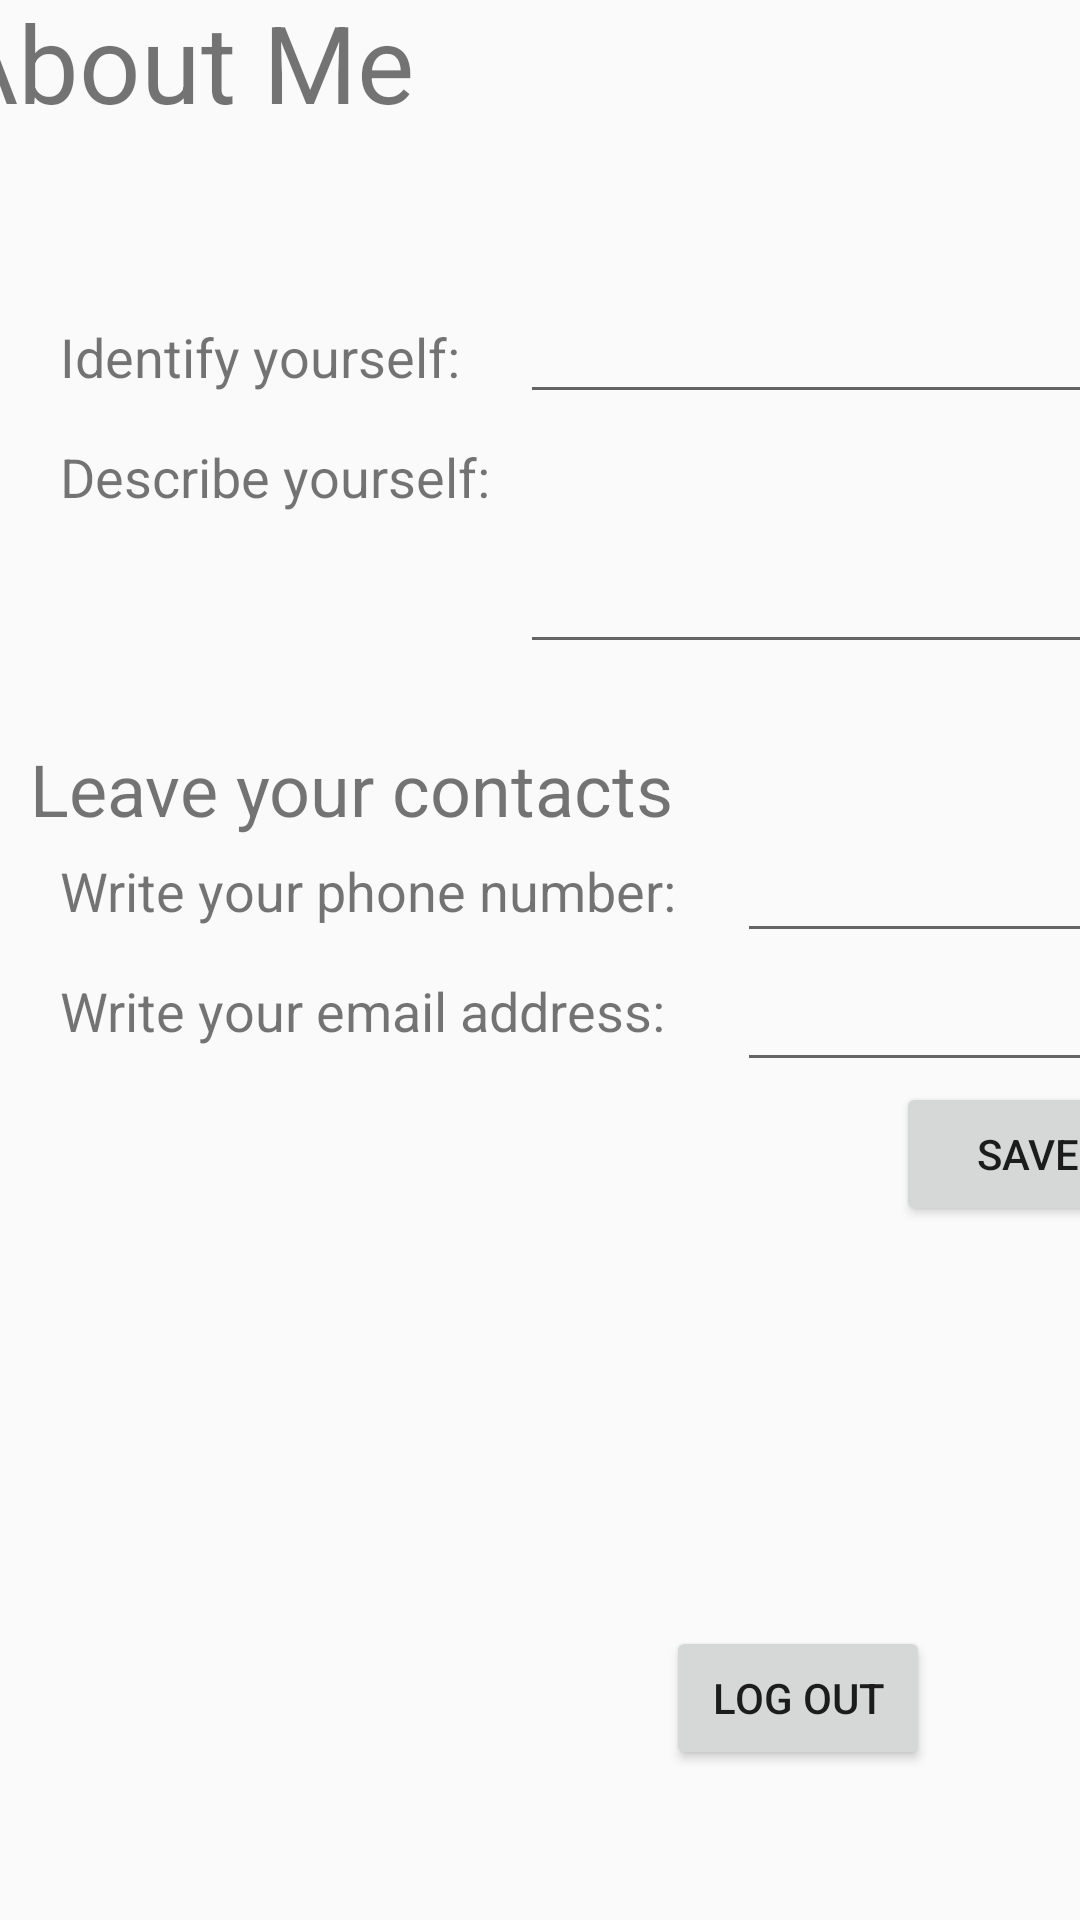

Produce the Android XML layout that renders to this screen, including the resource entries it uses.
<!-- AndroidManifest.xml: application theme Theme.AppCompat.Light.NoActionBar -->
<!-- res/layout/fragment_about_me.xml -->
<?xml version="1.0" encoding="utf-8"?>
<androidx.constraintlayout.widget.ConstraintLayout xmlns:android="http://schemas.android.com/apk/res/android"
    xmlns:app="http://schemas.android.com/apk/res-auto"
    xmlns:tools="http://schemas.android.com/tools"
    android:layout_width="match_parent"
    android:layout_height="match_parent"
    tools:context=".AboutMeFragment"
    tools:actionBarNavMode="list">

    
    <TextView
        android:id="@+id/about_me_textView"
        android:layout_width="wrap_content"
        android:layout_height="wrap_content"
        android:layout_marginEnd="240dp"
        android:layout_marginBottom="600dp"
        android:text="@string/about_me_tab"
        android:textSize="36sp"
        app:layout_constraintBottom_toBottomOf="parent"
        app:layout_constraintEnd_toEndOf="parent"
        app:layout_constraintStart_toStartOf="parent"
        app:layout_constraintTop_toTopOf="parent" />

    <TextView
        android:id="@+id/nickname_TV"
        android:layout_width="wrap_content"
        android:layout_height="wrap_content"
        android:layout_marginStart="20dp"
        android:layout_marginTop="30dp"
        android:text="@string/nickname_TV_text"
        android:textSize="18sp"
        app:layout_constraintStart_toStartOf="parent"
        app:layout_constraintTop_toTopOf="@+id/about_me_GL" />

    <TextView
        android:id="@+id/phone_TV"
        android:layout_width="wrap_content"
        android:layout_height="wrap_content"
        android:layout_marginStart="20dp"
        android:layout_marginTop="30dp"
        android:text="@string/phone_TV_text"
        android:textSize="18sp"
        app:layout_constraintStart_toStartOf="parent"
        app:layout_constraintTop_toTopOf="@+id/contacts_GL" />

    <TextView
        android:id="@+id/email_TV"
        android:layout_width="wrap_content"
        android:layout_height="wrap_content"
        android:layout_marginStart="20dp"
        android:layout_marginTop="70dp"
        android:text="@string/email_TV_text"
        android:textSize="18sp"
        app:layout_constraintStart_toStartOf="parent"
        app:layout_constraintTop_toTopOf="@+id/contacts_GL" />

    <TextView
        android:id="@+id/describe_TV"
        android:layout_width="wrap_content"
        android:layout_height="wrap_content"
        android:layout_marginStart="20dp"
        android:layout_marginTop="70dp"
        android:text="@string/describe_TV_text"
        android:textSize="18sp"
        app:layout_constraintStart_toStartOf="parent"
        app:layout_constraintTop_toTopOf="@+id/about_me_GL" />

    <TextView
        android:id="@+id/contacts_TV"
        android:layout_width="wrap_content"
        android:layout_height="wrap_content"
        android:layout_marginStart="10dp"
        android:layout_marginTop="170dp"
        android:text="@string/contacts_TV_text"
        android:textSize="24sp"
        app:layout_constraintStart_toStartOf="parent"
        app:layout_constraintTop_toTopOf="@+id/about_me_GL" />

    <androidx.constraintlayout.widget.Guideline
        android:id="@+id/about_me_GL"
        android:layout_width="wrap_content"
        android:layout_height="wrap_content"
        android:orientation="horizontal"
        app:layout_constraintGuide_percent="0.12" />

    <EditText
        android:id="@+id/nickname_PT"
        android:layout_width="wrap_content"
        android:layout_height="wrap_content"
        android:layout_marginStart="20dp"
        android:layout_marginTop="20dp"
        android:ems="10"
        android:inputType="textPersonName"
        app:layout_constraintStart_toEndOf="@+id/nickname_TV"
        app:layout_constraintTop_toTopOf="@+id/about_me_GL"
        android:autofillHints="" />

    <EditText
        android:id="@+id/describe_MT"
        android:layout_width="wrap_content"
        android:layout_height="wrap_content"
        android:ems="10"
        android:gravity="start|top"
        android:inputType="textMultiLine"
        android:lines="3"
        app:layout_constraintStart_toStartOf="@+id/nickname_PT"
        app:layout_constraintTop_toBottomOf="@+id/nickname_PT"
        android:autofillHints="" />

    <androidx.constraintlayout.widget.Guideline
        android:id="@+id/contacts_GL"
        android:layout_width="wrap_content"
        android:layout_height="wrap_content"
        android:orientation="horizontal"
        app:layout_constraintGuide_percent="0.39808482" />

    <EditText
        android:id="@+id/phone_PT"
        android:layout_width="141dp"
        android:layout_height="43dp"
        android:layout_marginStart="20dp"
        android:layout_marginTop="20dp"
        android:ems="10"
        android:inputType="phone"
        app:layout_constraintStart_toEndOf="@+id/phone_TV"
        app:layout_constraintTop_toTopOf="@+id/contacts_GL"
        android:autofillHints="" />

    <EditText
        android:id="@+id/email_PT"
        android:layout_width="141dp"
        android:layout_height="43dp"
        android:ems="10"
        android:inputType="textEmailAddress"
        app:layout_constraintStart_toStartOf="@+id/phone_PT"
        app:layout_constraintTop_toBottomOf="@+id/phone_PT"
        android:autofillHints="" />

    <Button
        android:id="@+id/save_BTN"
        android:layout_width="wrap_content"
        android:layout_height="wrap_content"
        android:text="@string/save_BTN_text"
        app:layout_constraintEnd_toEndOf="@+id/email_PT"
        app:layout_constraintTop_toBottomOf="@+id/email_PT" />

    <Button
        android:id="@+id/log_out_BTN"
        android:layout_width="wrap_content"
        android:layout_height="wrap_content"
        android:layout_marginEnd="50dp"
        android:layout_marginBottom="50dp"
        android:text="@string/log_out_BTN_text"
        app:layout_constraintBottom_toBottomOf="parent"
        app:layout_constraintEnd_toEndOf="parent" />

</androidx.constraintlayout.widget.ConstraintLayout>
<!-- resources referenced by this layout -->
<resources>
  <string name="about_me_tab">About Me</string>
  <string name="contacts_TV_text">Leave your contacts</string>
  <string name="describe_TV_text">Describe yourself:</string>
  <string name="email_TV_text">Write your email address:</string>
  <string name="log_out_BTN_text">Log Out</string>
  <string name="nickname_TV_text">Identify yourself:</string>
  <string name="phone_TV_text">Write your phone number:</string>
  <string name="save_BTN_text">SAVE</string>
</resources>
